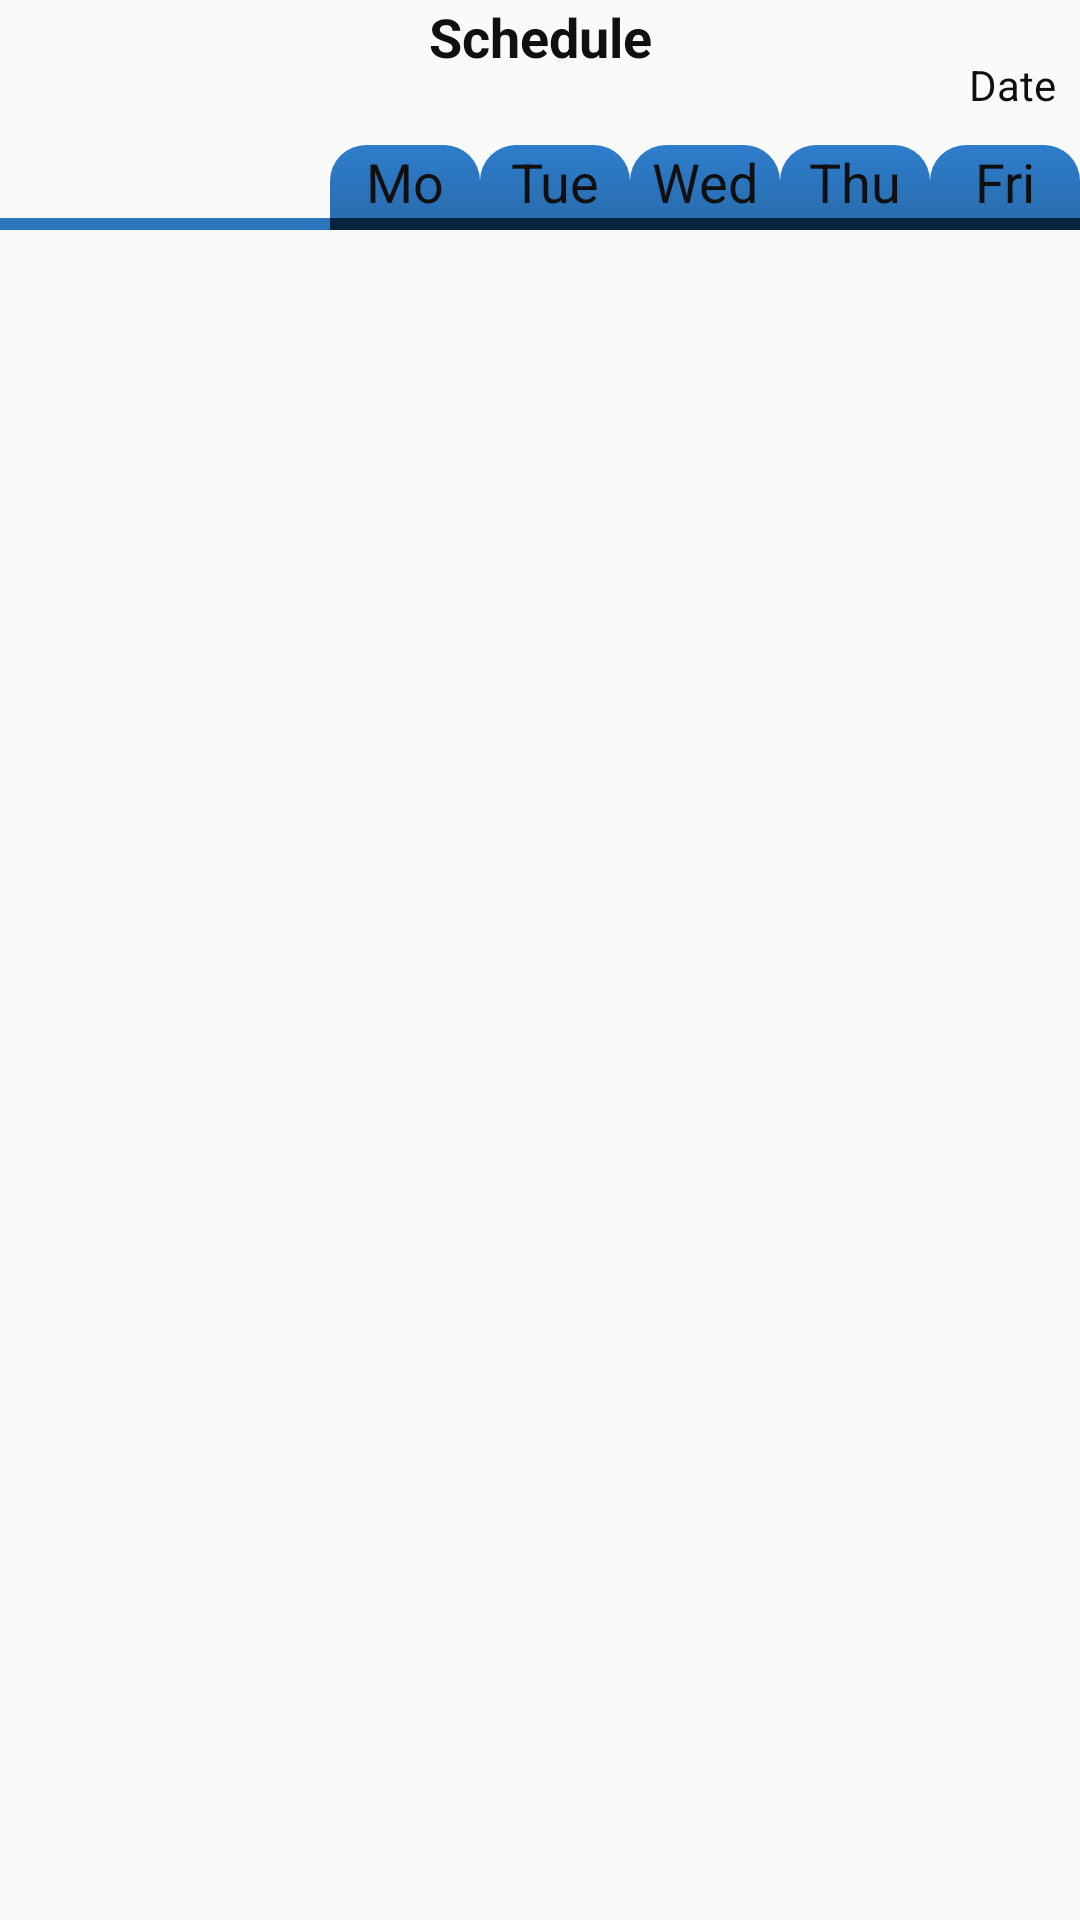

Layout XML and referenced resources for this Android screen:
<!-- AndroidManifest.xml: application theme AppTheme.NoActionBar -->
<!-- res/layout/fragment_schedule.xml -->
<android.support.constraint.ConstraintLayout xmlns:android="http://schemas.android.com/apk/res/android"
    xmlns:app="http://schemas.android.com/apk/res-auto"
    xmlns:tools="http://schemas.android.com/tools"
    android:layout_width="match_parent"
    android:layout_height="match_parent">

    <GridView
        android:id="@+id/view_grid"
        android:layout_width="0dp"
        android:layout_height="wrap_content"
        android:background="@color/border"
        android:horizontalSpacing="2dp"
        android:numColumns="5"
        android:padding="2dp"
        android:verticalSpacing="2dp"
        android:layout_centerVertical="true"
        app:layout_constraintEnd_toEndOf="parent"
        app:layout_constraintStart_toEndOf="@+id/layout_hours"
        app:layout_constraintTop_toBottomOf="@+id/layout_days" />

    <TextView
        android:id="@+id/txt_title"
        android:layout_width="wrap_content"
        android:layout_height="wrap_content"
        android:text="@string/schedule"
        android:textSize="18sp"
        android:textStyle="bold"
        app:layout_constraintEnd_toEndOf="parent"
        app:layout_constraintStart_toStartOf="parent"
        app:layout_constraintTop_toTopOf="parent" />

    <LinearLayout
        android:id="@+id/layout_days"
        android:layout_width="0dp"
        android:layout_height="wrap_content"
        android:layout_marginTop="24dp"
        android:orientation="horizontal"
        app:layout_constraintEnd_toEndOf="parent"
        app:layout_constraintStart_toStartOf="@+id/view_grid"
        app:layout_constraintTop_toBottomOf="@+id/txt_title">

        <TextView
            android:id="@+id/txt_Mo"
            android:layout_width="0px"
            android:layout_height="match_parent"
            android:layout_weight="1"
            android:background="@drawable/grid_days_background"
            android:fontFamily="sans-serif"
            android:gravity="center"
            android:text="@string/mo"
            android:textAlignment="center"
            android:textSize="18sp" />

        <TextView
            android:id="@+id/textView7"
            android:layout_width="0px"
            android:layout_height="match_parent"
            android:layout_weight="1"
            android:background="@drawable/grid_days_background"
            android:fontFamily="sans-serif"
            android:gravity="center"
            android:text="@string/tue"
            android:textAlignment="center"
            android:textSize="18sp" />

        <TextView
            android:id="@+id/textView6"
            android:layout_width="0px"
            android:layout_height="match_parent"
            android:layout_weight="1"
            android:background="@drawable/grid_days_background"
            android:fontFamily="sans-serif"
            android:gravity="center"
            android:text="@string/wed"
            android:textAlignment="center"
            android:textSize="18sp" />

        <TextView
            android:id="@+id/textView5"
            android:layout_width="0px"
            android:layout_height="match_parent"
            android:layout_weight="1"
            android:background="@drawable/grid_days_background"
            android:fontFamily="sans-serif"
            android:gravity="center"
            android:text="@string/thu"
            android:textAlignment="center"
            android:textSize="18sp" />

        <TextView
            android:id="@+id/textView4"
            android:layout_width="0px"
            android:layout_height="match_parent"
            android:layout_weight="1"
            android:background="@drawable/grid_days_background"
            android:fontFamily="sans-serif"
            android:gravity="center"
            android:text="@string/fri"
            android:textAlignment="center"
            android:textSize="18sp" />
    </LinearLayout>

    <LinearLayout
        android:id="@+id/layout_hours"
        android:layout_width="wrap_content"
        android:layout_height="0dp"
        android:orientation="vertical"
        app:layout_constraintBottom_toBottomOf="@+id/view_grid"
        app:layout_constraintEnd_toStartOf="@+id/view_grid"
        app:layout_constraintStart_toStartOf="parent"
        app:layout_constraintTop_toBottomOf="@+id/layout_days">

        <TextView
            android:id="@+id/textView15"
            android:layout_width="match_parent"
            android:layout_height="0px"
            android:layout_weight="1"
            android:background="@drawable/grid_hours_background"
            android:fontFamily="monospace"
            android:gravity="center"
            android:text="08:00\n-\n09:30"
            android:textAlignment="center"
            android:textSize="12sp" />

        <TextView
            android:id="@+id/textView14"
            android:layout_width="match_parent"
            android:layout_height="0px"
            android:layout_weight="1"
            android:background="@drawable/grid_hours_background"
            android:fontFamily="monospace"
            android:gravity="center"
            android:text="09:50\n-\n11:20"
            android:textAlignment="center"
            android:textSize="12sp" />

        <TextView
            android:id="@+id/textView13"
            android:layout_width="match_parent"
            android:layout_height="0px"
            android:layout_weight="1"
            android:background="@drawable/grid_hours_background"
            android:fontFamily="monospace"
            android:gravity="center"
            android:text="11:30\n-\n13:00"
            android:textAlignment="center"
            android:textSize="12sp" />

        <TextView
            android:id="@+id/textView12"
            android:layout_width="match_parent"
            android:layout_height="0px"
            android:layout_weight="1"
            android:background="@drawable/grid_hours_background"
            android:fontFamily="monospace"
            android:gravity="center"
            android:text="14:00\n-\n15:30"
            android:textAlignment="center"
            android:textSize="12sp" />

        <TextView
            android:id="@+id/textView11"
            android:layout_width="match_parent"
            android:layout_height="0px"
            android:layout_weight="1"
            android:background="@drawable/grid_hours_background"
            android:fontFamily="monospace"
            android:gravity="center"
            android:text="15:40\n-\n17:20"
            android:textAlignment="center"
            android:textSize="12sp" />
    </LinearLayout>

    <TextView
        android:id="@+id/txt_date"
        android:layout_width="wrap_content"
        android:layout_height="wrap_content"
        android:layout_marginEnd="8dp"
        android:layout_marginTop="8dp"
        android:text="@string/date"
        app:layout_constraintBottom_toTopOf="@+id/layout_days"
        app:layout_constraintEnd_toEndOf="parent"
        app:layout_constraintTop_toTopOf="parent" />

</android.support.constraint.ConstraintLayout>
<!-- resources referenced by this layout -->
<resources>
  <color name="border">#08233e</color>
  <!-- drawable grid_hours_background (drawable) -->
  <?xml version="1.0" encoding="utf-8"?>
  <selector xmlns:android="http://schemas.android.com/apk/res/android">
  
      <item android:state_enabled="false">
          <shape
              xmlns:android="http://schemas.android.com/apk/res/android"
              android:shape="rectangle" >
              <corners
                  android:topLeftRadius="0dp"
                  android:topRightRadius="0dp"
                  android:bottomLeftRadius="0dp"
                  android:bottomRightRadius="0dp" />
              <solid
                  android:color="@color/colorAccent" />
          </shape>
      </item>
      <item android:state_enabled="true">
          <shape
              xmlns:android="http://schemas.android.com/apk/res/android"
              android:shape="rectangle" >
              <corners
                  android:topLeftRadius="0dp"
                  android:topRightRadius="0dp"
                  android:bottomLeftRadius="0dp"
                  android:bottomRightRadius="0dp" />
              <padding
                  android:left="0dp"
                  android:top="0dp"
                  android:right="0dp"
                  android:bottom="0dp" />
              <gradient
                  android:angle="90"
                  android:endColor="@color/colorPrimary"
                  android:startColor="@color/colorPrimaryMiddle"
                  android:type="linear" />
          </shape>
      </item>
  </selector>
  <string name="date">Date</string>
  <string name="fri">Fri</string>
  <string name="mo" translatable="false">Mo</string>
  <string name="schedule">Schedule</string>
  <string name="thu">Thu</string>
  <string name="tue">Tue</string>
  <string name="wed">Wed</string>
  <style name="AppTheme.NoActionBar" parent="AppTheme">
          <item name="windowActionBar">false</item>
          <item name="windowNoTitle">true</item>
          <item name="android:textColor">@color/textDark</item>
      </style>
  <color name="colorAccent">#ffb810</color>
  <color name="colorPrimary">#2e7dcc</color>
  <color name="colorPrimaryMiddle">#296daf</color>
  <style name="AppTheme" parent="Theme.AppCompat.Light">
          
          <item name="colorPrimary">@color/colorPrimary</item>
          <item name="colorPrimaryDark">@color/colorPrimaryDark</item>
          <item name="colorAccent">@color/colorAccent</item>
          <item name="colorControlNormal">@color/border</item>
        
          <item name="colorControlActivated">@color/colorAccent</item>
          <item name="colorControlHighlight">@color/colorAccent</item>
          <item name="android:statusBarColor" tools:targetApi="lollipop">@color/colorPrimaryDark</item>
          <item name="android:windowActivityTransitions">true</item>
      </style>
  <color name="textDark">#101010</color>
  <color name="colorPrimaryDark">#185da1</color>
</resources>
